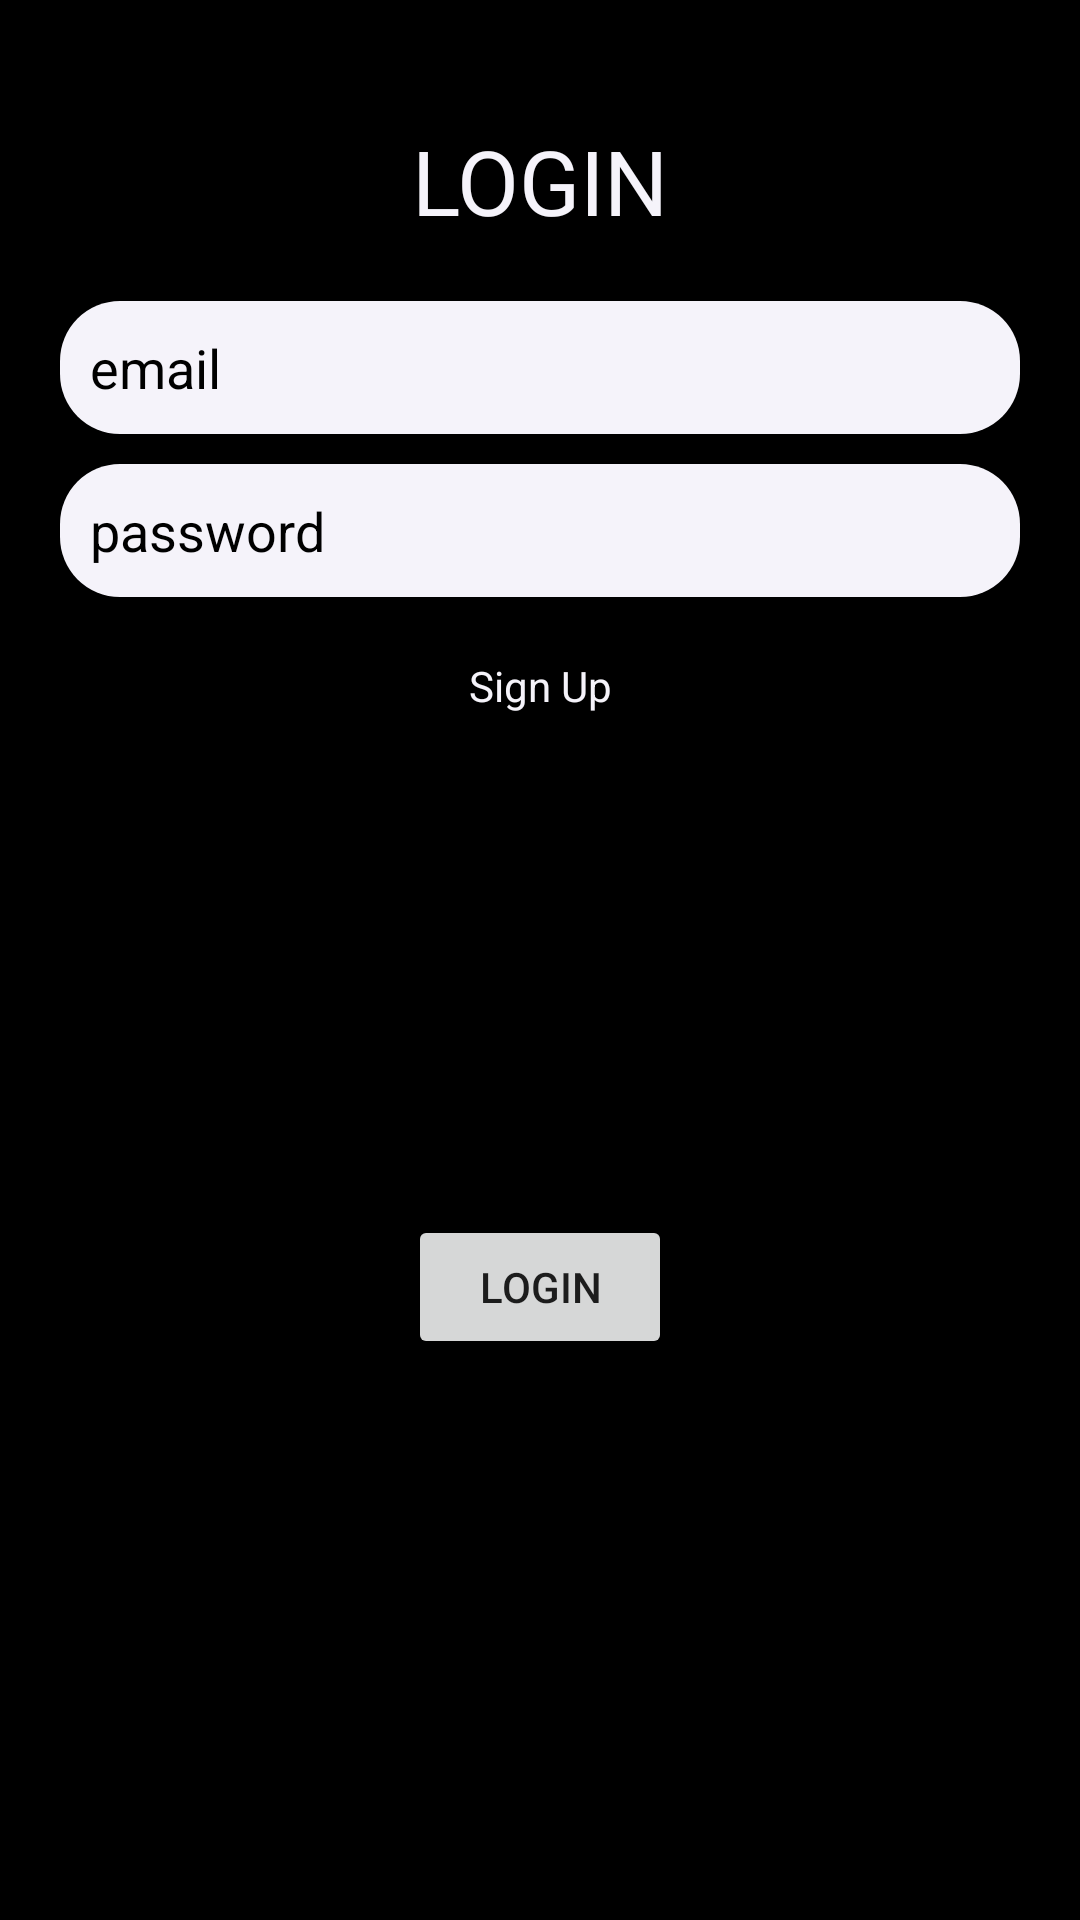

The Android layout XML behind this screen, and the referenced resources:
<!-- AndroidManifest.xml: application theme Theme.RoNote -->
<!-- res/layout/fragment_login.xml -->
<?xml version="1.0" encoding="utf-8"?>
<layout xmlns:android="http://schemas.android.com/apk/res/android"
    xmlns:tools="http://schemas.android.com/tools"
    xmlns:app="http://schemas.android.com/apk/res-auto">

    <data>

    </data>

    <androidx.constraintlayout.widget.ConstraintLayout
        android:layout_width="match_parent"
        android:layout_height="match_parent"
        android:background="@color/black"
        android:padding="20dp"
        tools:context=".fragment.LoginFragment">

        <TextView
            android:id="@+id/tvLoginTitle"
            android:layout_width="match_parent"
            android:layout_height="wrap_content"
            android:text="LOGIN"
            android:textColor="@color/white_bg"
            android:textAlignment="center"
            android:textSize="30sp"
            app:layout_constraintTop_toTopOf="parent"
            app:layout_constraintLeft_toLeftOf="parent"
            app:layout_constraintRight_toRightOf="parent"
            android:layout_margin="20dp" />

        <EditText
            android:id="@+id/etEmailInput"
            android:layout_width="match_parent"
            android:layout_height="wrap_content"
            android:textColor="@color/black"
            android:padding="10dp"
            android:layout_marginTop="20dp"
            android:hint="email"
            android:textColorHint="@color/black"
            android:background="@drawable/bg_et"
            app:layout_constraintLeft_toLeftOf="parent"
            app:layout_constraintRight_toRightOf="parent"
            app:layout_constraintTop_toBottomOf="@+id/tvLoginTitle" />

        <EditText
            android:id="@+id/etPasswordInput"
            android:layout_width="match_parent"
            android:layout_height="wrap_content"
            android:textColor="@color/black"
            android:padding="10dp"
            android:hint="password"
            android:layout_marginTop="10dp"
            android:textColorHint="@color/black"
            android:background="@drawable/bg_et"
            app:layout_constraintLeft_toLeftOf="parent"
            app:layout_constraintRight_toRightOf="parent"
            app:layout_constraintTop_toBottomOf="@+id/etEmailInput" />

        <TextView
            android:id="@+id/tvGotoRegister"
            android:layout_width="match_parent"
            android:layout_height="wrap_content"
            android:text="Sign Up"
            android:textColor="@color/white_bg"
            android:textAlignment="center"
            android:layout_marginTop="20dp"
            app:layout_constraintTop_toBottomOf="@+id/etPasswordInput" />

        <Button
            android:id="@+id/btnLogin"
            android:layout_width="wrap_content"
            android:layout_height="wrap_content"
            android:text="login"
            app:layout_constraintLeft_toLeftOf="parent"
            app:layout_constraintRight_toRightOf="parent"
            app:layout_constraintTop_toBottomOf="@+id/tvGotoRegister"
            app:layout_constraintBottom_toBottomOf="parent" />


    </androidx.constraintlayout.widget.ConstraintLayout>
</layout>
<!-- resources referenced by this layout -->
<resources>
  <color name="black">#FF000000</color>
  <color name="white_bg">#F5F3FA</color>
  <!-- drawable bg_et (drawable) -->
  <?xml version="1.0" encoding="utf-8"?>
  <shape xmlns:android="http://schemas.android.com/apk/res/android"
      android:shape="rectangle">
  
      <solid
          android:color="@color/white_bg"/>
  
      <corners
          android:radius="20dp"/>
  
  </shape>
  <style name="Theme.RoNote" parent="Theme.MaterialComponents.Light.NoActionBar">
          
          <item name="colorPrimary">@color/purple_500</item>
          <item name="colorPrimaryVariant">@color/purple_700</item>
          <item name="colorOnPrimary">@color/white_bg</item>
          
          <item name="colorSecondary">@color/teal_200</item>
          <item name="colorSecondaryVariant">@color/teal_700</item>
          <item name="colorOnSecondary">@color/black</item>
          
          <item name="android:statusBarColor" tools:targetApi="l">?attr/colorPrimaryVariant</item>
          
      </style>
  <color name="purple_500">#FF6200EE</color>
  <color name="purple_700">#FF3700B3</color>
  <color name="teal_200">#FF03DAC5</color>
  <color name="teal_700">#FF018786</color>
</resources>
